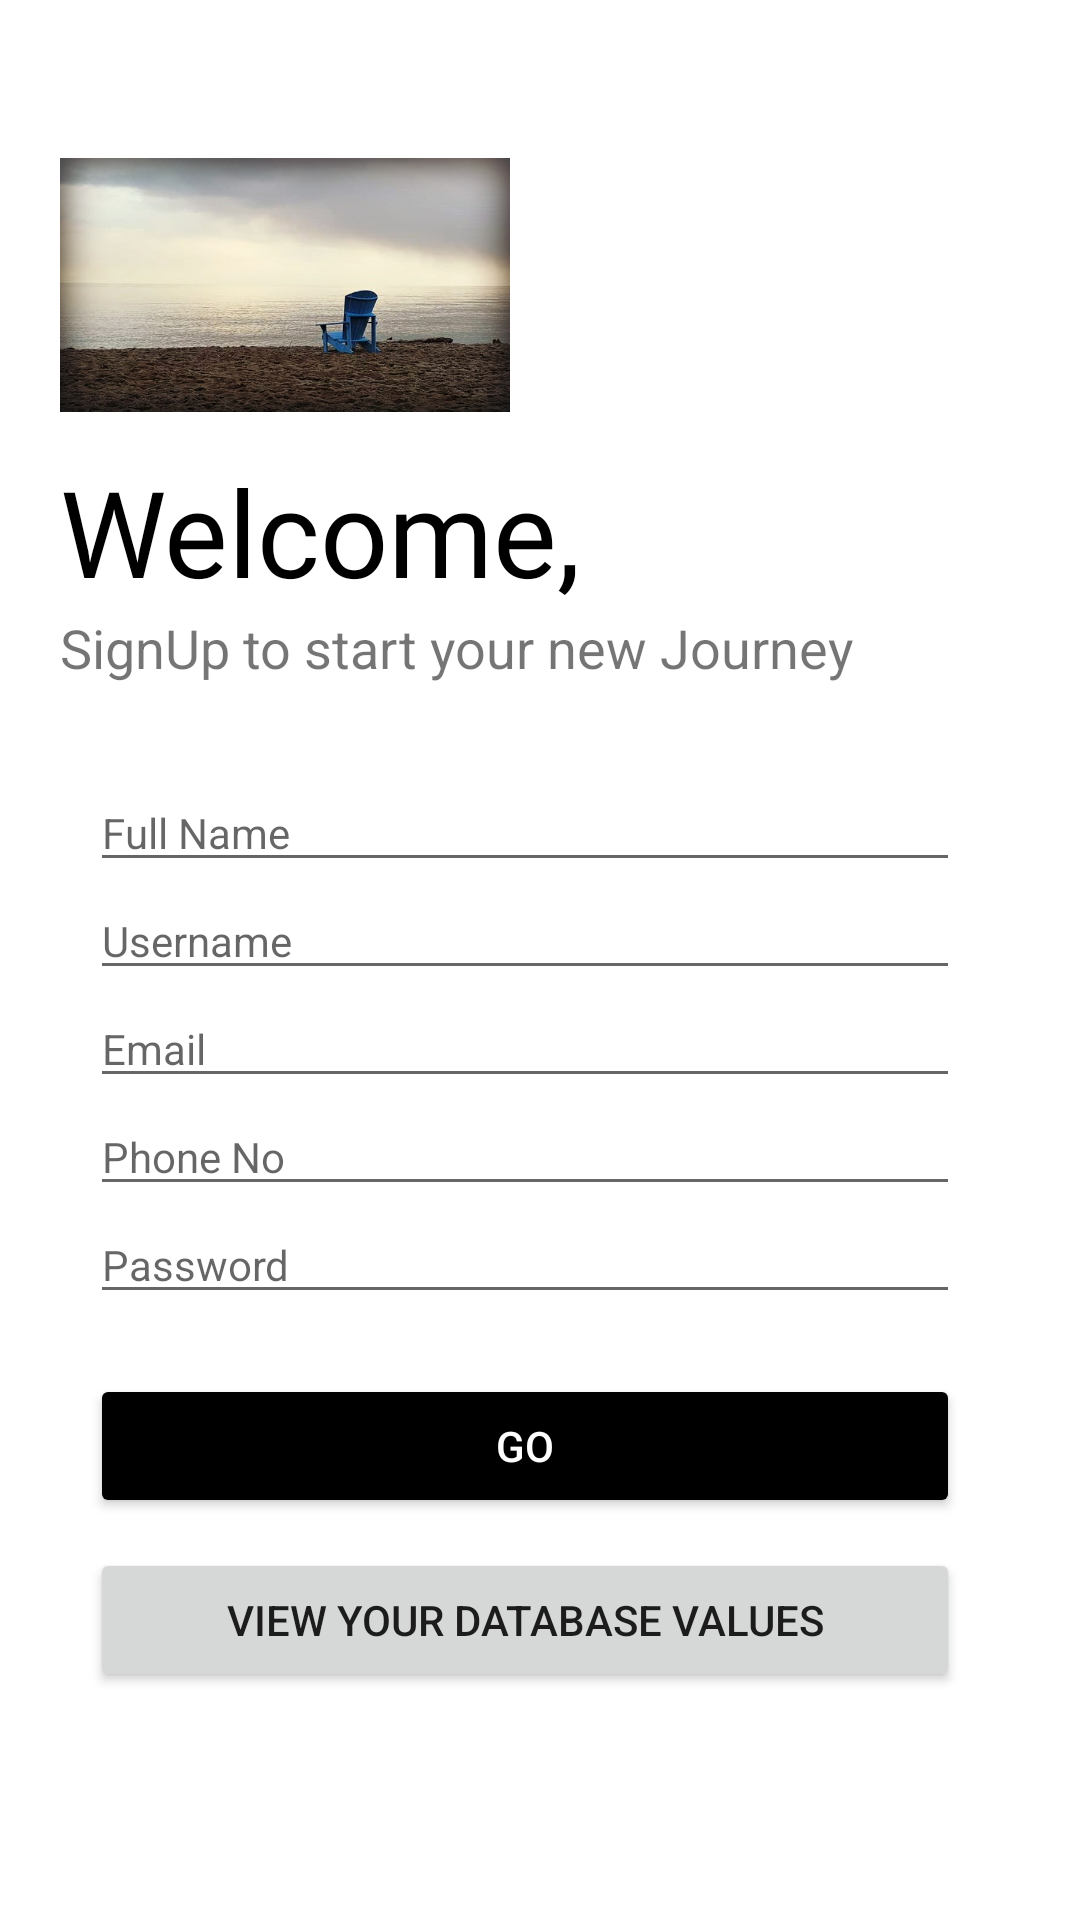

Here is an Android app screen rendered from its layout file. Give the layout XML and the strings, colors and styles it references.
<!-- AndroidManifest.xml: application theme MyTheme -->
<!-- res/layout/activity_sign_up.xml -->
<?xml version="1.0" encoding="utf-8"?>
<LinearLayout xmlns:android="http://schemas.android.com/apk/res/android"
    xmlns:app="http://schemas.android.com/apk/res-auto"
    xmlns:tools="http://schemas.android.com/tools"
    android:layout_width="match_parent"
    android:layout_height="match_parent"
    android:background="#fff"
    android:orientation="vertical"
    android:padding="20dp"
    tools:context=".ActivitySignUp">

    <ImageView
        android:layout_width="150dp"
        android:layout_height="150dp"
        android:src="@drawable/pic"
        android:transitionName="logo_image" />

    <TextView
        android:layout_width="wrap_content"
        android:layout_height="wrap_content"
        android:layout_marginTop="-20dp"
        android:fontFamily="@font/sourcecodeproblack"
        android:text="Welcome,"
        android:textColor="#000"
        android:textSize="40sp"
        android:transitionName="logo_text" />

    <TextView
        android:layout_width="wrap_content"
        android:layout_height="wrap_content"
        android:text="SignUp to start your new Journey"
        android:textSize="18sp"
        android:transitionName="logo_desc" />

    <LinearLayout
        android:padding="10dp"
        android:layout_width="match_parent"
        android:layout_height="wrap_content"
        android:layout_marginTop="20dp"
        android:layout_marginBottom="20dp"
        android:layout_marginEnd="10dp"
        android:orientation="vertical"
        android:layout_marginRight="10dp">

        <EditText
            android:id="@+id/reg_name"
            style="@style/Widget.MaterialComponents.TextInputLayout.OutlinedBox"
            android:layout_width="match_parent"
            android:layout_height="wrap_content"
            android:inputType="text"
            android:hint="Full Name" />

        <EditText
            android:id="@+id/reg_username"
            style="@style/Widget.MaterialComponents.TextInputLayout.OutlinedBox"
            android:layout_width="match_parent"
            android:layout_height="wrap_content"
            android:hint="Username"
            android:transitionName="username_tran"
            android:inputType="text"
            app:counterMaxLength="15"/>
            <EditText
                android:id="@+id/reg_email"
                style="@style/Widget.MaterialComponents.TextInputLayout.OutlinedBox"
                android:layout_width="match_parent"
                android:layout_height="wrap_content"
                android:inputType="textEmailAddress"
                android:hint="Email" />
            <EditText
                android:id="@+id/reg_phoneNo"
                style="@style/Widget.MaterialComponents.TextInputLayout.OutlinedBox"
                android:layout_width="match_parent"
                android:layout_height="wrap_content"
                android:inputType="number"
                android:hint="Phone No" />
            <EditText
                android:id="@+id/reg_password"
                style="@style/Widget.MaterialComponents.TextInputLayout.OutlinedBox"
                android:layout_width="match_parent"
                android:layout_height="wrap_content"
                android:hint="Password"
                android:inputType="textPassword"
                android:transitionName="password_tran"
                app:passwordToggleEnabled="true" />
        <Button
            android:layout_marginTop="20dp"
            android:id="@+id/reg_btn"
            android:layout_width="match_parent"
            android:layout_height="wrap_content"
            android:backgroundTint="#000"
            android:text="GO"
            android:textColor="#fff"
            android:transitionName="button_tran" />

        <Button
            android:layout_marginTop="10dp"
            android:id="@+id/reg_login_btn"
            android:layout_width="match_parent"
            android:layout_height="wrap_content"
            android:text="View Your Database Values" />
    </LinearLayout>
</LinearLayout>
<!-- resources referenced by this layout -->
<resources>
  <!-- drawable pic: jpg bitmap (drawable-v24, 67249 bytes) -->
  <style name="MyTheme" parent="Theme.MaterialComponents.Light.DarkActionBar">
          
          <item name="colorPrimary">@color/teal_200</item>
          <item name="colorPrimaryVariant">@color/teal_700</item>
          <item name="colorOnPrimary">@color/white</item>
          
          <item name="colorSecondary">@color/teal_200</item>
          <item name="colorSecondaryVariant">@color/teal_700</item>
          <item name="colorOnSecondary">@color/black</item>
          
          <item name="android:statusBarColor" tools:targetApi="l">?attr/colorPrimaryVariant</item>
          
      </style>
  <!-- not gathered from this repository: default colours our renderer supplied (Android Studio template values) -->
  <color name="teal_200">#FF03DAC5</color>
  <color name="teal_700">#FF018786</color>
  <color name="black">#FF000000</color>
  <color name="white">#FFFFFFFF</color>
</resources>
